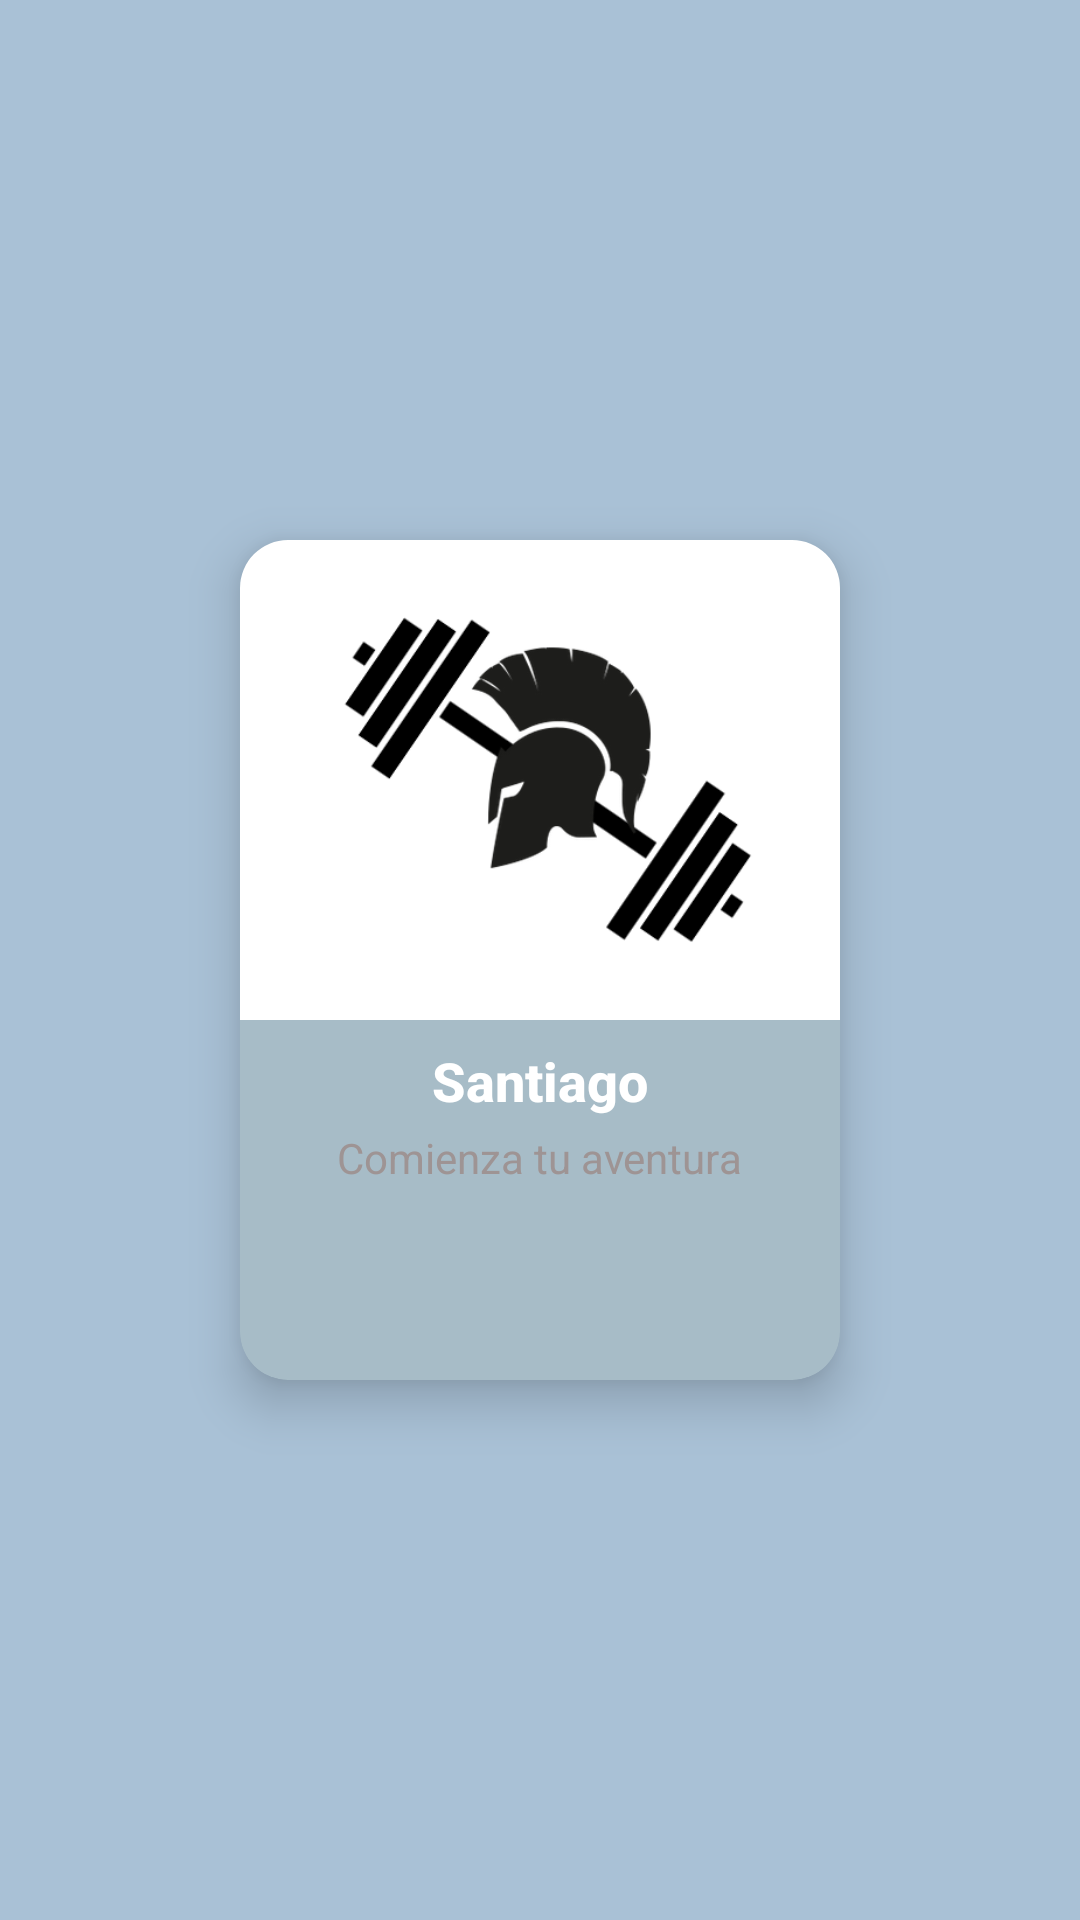

Layout XML and referenced resources for this Android screen:
<!-- AndroidManifest.xml: application theme Theme.MaterialComponents.DayNight.NoActionBar -->
<!-- res/layout/fragment_home.xml -->
<?xml version="1.0" encoding="utf-8"?>
<FrameLayout xmlns:android="http://schemas.android.com/apk/res/android"
    xmlns:tools="http://schemas.android.com/tools"
    android:layout_width="match_parent"
    android:layout_height="match_parent"
    xmlns:app="http://schemas.android.com/apk/res-auto"
    tools:context=".fragment.Home">

    <androidx.constraintlayout.widget.ConstraintLayout
        android:layout_width="match_parent"
        android:layout_height="match_parent"
        android:background="@color/fondo_de_la_aplicacion">

        
        <androidx.cardview.widget.CardView
            android:id="@+id/cardView"
            android:layout_width="200dp"
            android:layout_height="280dp"
            android:layout_margin="8dp"
            android:padding="16dp"
            app:cardBackgroundColor="@color/color_caja"
            app:cardCornerRadius="16dp"
            app:cardElevation="10dp"
            app:layout_constraintBottom_toBottomOf="parent"
            app:layout_constraintEnd_toEndOf="parent"
            app:layout_constraintStart_toStartOf="parent"
            app:layout_constraintTop_toTopOf="parent">

            <LinearLayout
                android:layout_width="match_parent"
                android:layout_height="match_parent"
                android:gravity="center_horizontal"
                android:orientation="vertical">

                <ImageView
                    android:id="@+id/imageView"
                    android:layout_width="match_parent"
                    android:layout_height="160dp"
                    android:layout_marginBottom="8dp"
                    android:scaleType="centerCrop"
                    app:srcCompat="@drawable/foto_principal" />

                <TextView
                    android:id="@+id/titleTextView"
                    android:layout_width="wrap_content"
                    android:layout_height="wrap_content"
                    android:layout_marginBottom="4dp"
                    android:fontFamily="sans-serif-medium"
                    android:gravity="center"
                    android:text="Santiago"
                    android:textColor="@color/white"
                    android:textSize="18sp"
                    android:textStyle="bold" />

                <TextView
                    android:id="@+id/subtitleTextView"
                    android:layout_width="wrap_content"
                    android:layout_height="wrap_content"
                    android:text="Comienza tu aventura"
                    android:textColor="#9E9494"
                    android:textSize="14sp" />
            </LinearLayout>
        </androidx.cardview.widget.CardView>

    </androidx.constraintlayout.widget.ConstraintLayout>

</FrameLayout>
<!-- resources referenced by this layout -->
<resources>
  <color name="color_caja">#A7BCC7</color>
  <color name="fondo_de_la_aplicacion">#A9C1D6</color>
  <color name="white">#FFFFFF</color>
  <!-- drawable foto_principal: jpeg bitmap (drawable, 27599 bytes) -->
</resources>
